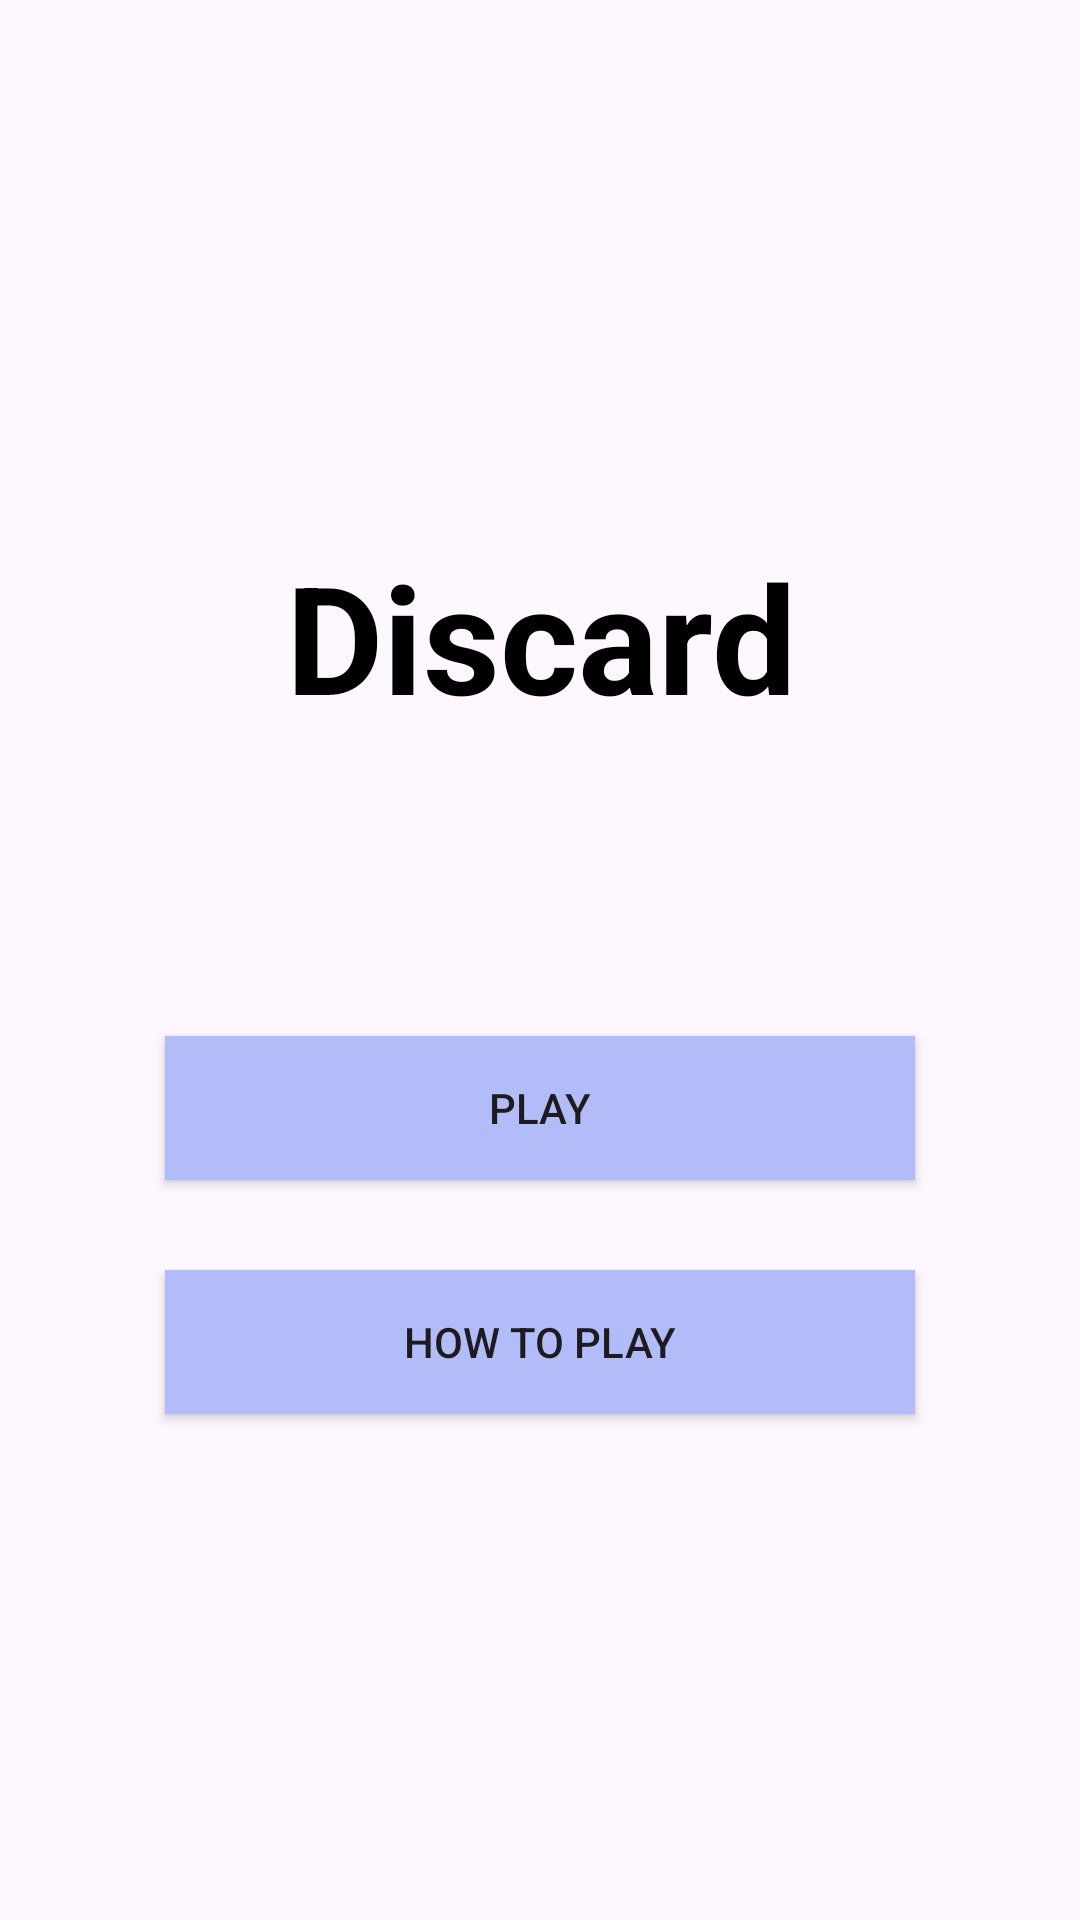

Produce the Android XML layout that renders to this screen, including the resource entries it uses.
<!-- AndroidManifest.xml: application theme Theme.Discard -->
<!-- res/layout/activity_welcoming.xml -->
<?xml version="1.0" encoding="utf-8"?>
<LinearLayout
    xmlns:android="http://schemas.android.com/apk/res/android"
    xmlns:tools="http://schemas.android.com/tools"
    android:layout_width="match_parent"
    android:layout_height="match_parent"

    android:gravity="center"
    android:orientation="vertical"
    tools:context=".Welcoming_Activity">


    <TextView

        android:layout_width="match_parent"
        android:layout_height="wrap_content"
        android:text="Discard"
        android:textAlignment="center"
        android:gravity="center"
        android:layout_centerHorizontal="true"
        android:padding="10dp"
        android:textSize="50sp"
        android:textColor="@color/black"
        android:textStyle="bold"
        android:id="@+id/textView3"

        />

    <Button
        android:id="@+id/button11"
        android:layout_width="250dp"
        android:layout_height="wrap_content"
        android:layout_marginTop="90dp"
        android:background="#B2BCF8"
        android:gravity="center"
        android:text="Play" />

    <Button
        android:id="@+id/button12"
        android:layout_width="250dp"
        android:layout_height="wrap_content"
        android:layout_marginTop="30dp"
        android:background="#B2BCF8"
        android:gravity="center"
        android:text="How to play" />

</LinearLayout>
<!-- resources referenced by this layout -->
<resources>
  <color name="black">#FF000000</color>
  <style name="Theme.Discard" parent="Base.Theme.Discard" />
  <style name="Base.Theme.Discard" parent="Theme.Material3.DayNight.NoActionBar">
          
          
      </style>
</resources>
